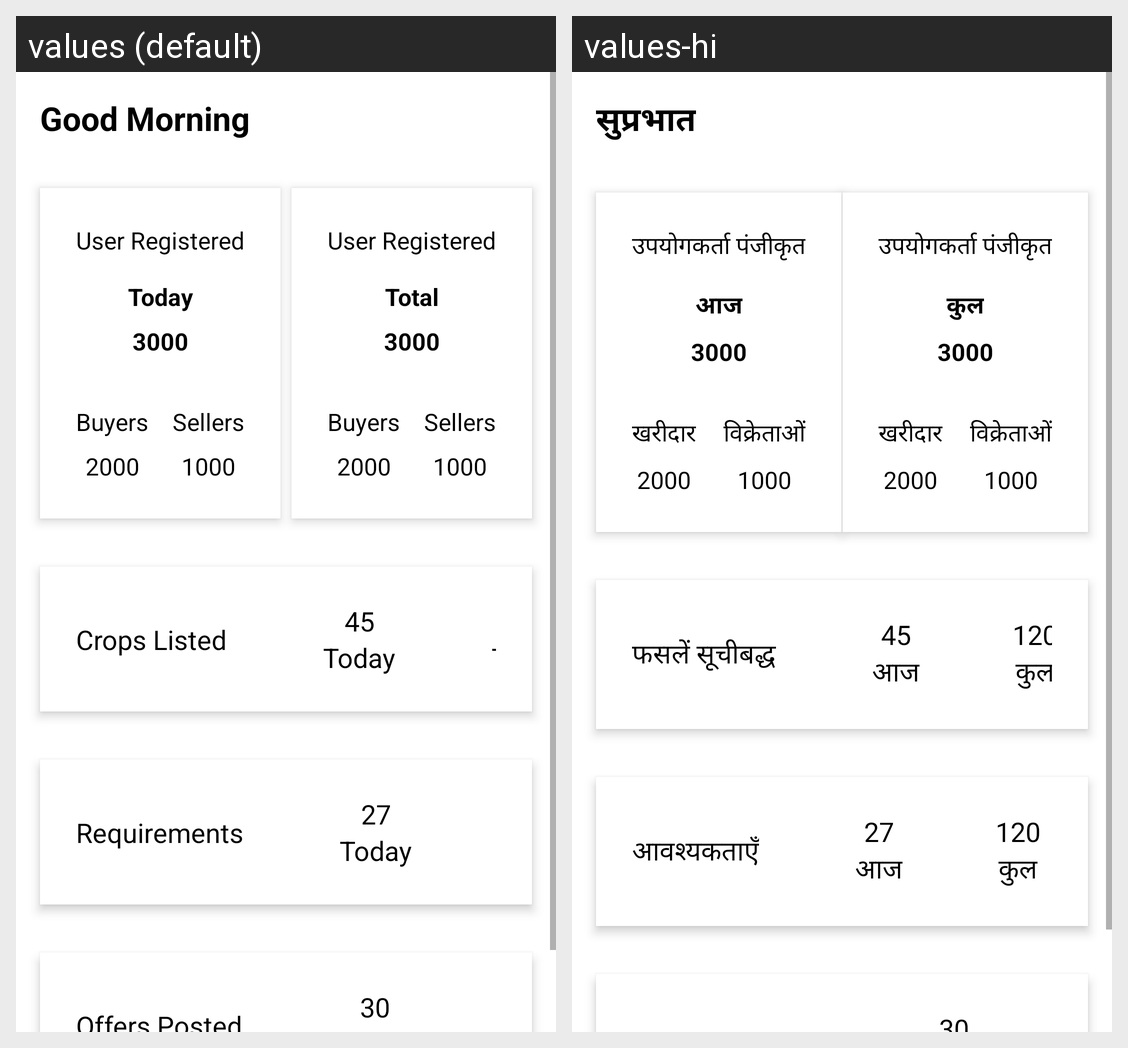

Strings drawn on this Android screen and how each of the app's shown locales translates them:
Android screen res/layout/fragment_admin_home.xml rendered under 2 locales, left to right: values (default), values-hi. Device: Nexus 5 (rendered at 1080×1920; each locale shown at half size, 540×960, under a caption strip naming it); theme Theme.MaterialComponents.DayNight.NoActionBar.
Strings drawn on this screen, with the default value and each locale's value (text and hints the layout hard-codes, and strings that could not be matched under every locale, appear in the picture but are not listed):

good_morning
  values: Good Morning
  values-hi: सुप्रभात

user_registered
  values: User Registered
  values-hi: उपयोगकर्ता पंजीकृत

today
  values: Today
  values-hi: आज

buyers
  values: Buyers
  values-hi: खरीदार

sellers
  values: Sellers
  values-hi: विक्रेताओं

total
  values: Total
  values-hi: कुल

crops_listed
  values: Crops Listed
  values-hi: फसलें सूचीबद्ध

requirements
  values: Requirements
  values-hi: आवश्यकताएँ
